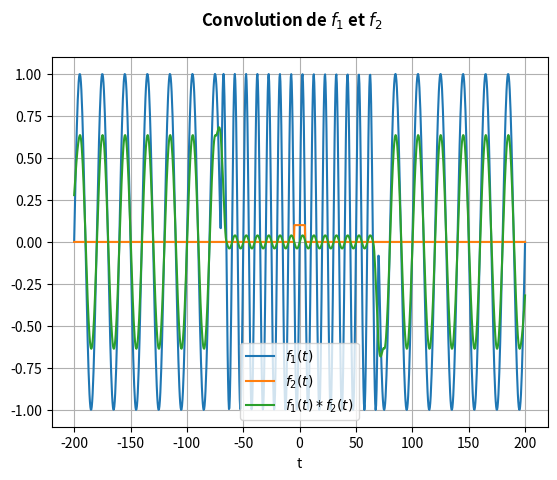

Generate this figure with matplotlib:
import numpy as np
import matplotlib.pyplot as plt

T1 = 8
T2 = 2

n = 1000
xmin = -200
xmax = -xmin
t = np.linspace(xmin, xmax, n)
T = t[1] - t[0] # sampling width

rect1 = np.where(np.logical_and(t >= -T1/2, t <= T1/2), 1, 0)
rect2 = np.where(np.logical_and(t >= -T2/2, t <= T2/2), 1, 0)

Tsin = np.where(np.logical_and(t >= -70, t <= 70), 10, 20)
sinus = np.sin((2*np.pi/Tsin) * t)
theta = 10
rectsinus = (1/theta) * np.where(np.logical_and(t >= -theta/2, t <= theta/2), 1, 0)

f1 = sinus
f2 = rectsinus

conv = np.convolve(f1, f2, mode='same') * T # *T to scale the convolution

fig, axis = plt.subplots(1, 1)
axis.plot(t, f1, label=r'$f_1(t)$')# = \Pi(\frac{t}{T_1})$')
axis.plot(t, f2, label=r'$f_2(t)$')# = \Pi(\frac{t}{T_2})$')
axis.plot(t, conv, label=r'$f_1(t) * f_2(t)$')
axis.legend(loc="best")
axis.grid(True)

axis.set_xlabel("t")
fig.suptitle("Convolution de $f_1$ et $f_2$", fontweight="bold")
fig.canvas.draw()
plt.show()
